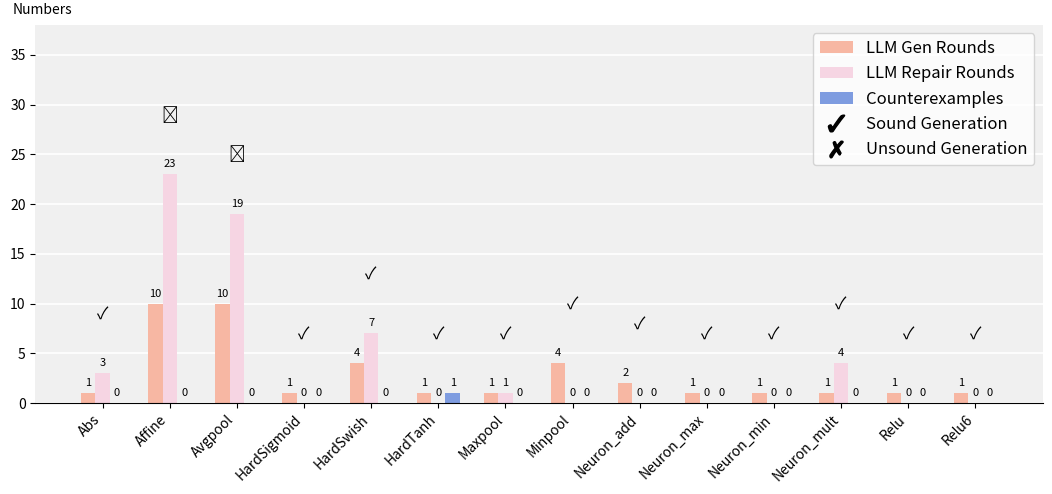

Here is the Python script that generated this plot:
import os

import matplotlib.pyplot as plt
import numpy as np
from matplotlib.lines import Line2D

# op, gen_rounds, repair_reounds, ce_number, time, success/fail
raw_data = [
    ["Abs", 1, 1, 1, 14.23, True],
    ["Add", 1, 0, 0, 5.94, True],
    ["Affine", 10, 52, 0, 293.83, False],
    ["Avgpool", 10, 60, 0, 582.94, True],
    ["HardSigmoid", 10, 7, 22, 297.40, True],
    ["HardSwish", 10, 28, 17, 451.92, False],
    ["HardTanh", 4, 13, 5, 209.80, True],
    ["Max", 2, 2, 2, 66, True],
    ["Maxpool", 1, 17, 0, 74.68, True],
    ["Min", 3, 12, 4, 122.56, True],
    ["Minpool", 9, 58, 0, 312.64, True],
    ["Mult", 10, 86, 0, 1266.64, False],
    ["Relu", 1, 0, 0, 8.56, True],
    ["Relu6", 10, 5, 21, 407.79, False],
    [0],
]


gpt5_deeppoly = [
    ["Abs", 1, 3, 0, 417.3745975494385, True],
    ["Affine", 10, 23, 0, 3023.0190472602844, False],
    ["Avgpool", 10, 19, 0, 2066.090816259384, False],
    ["HardSigmoid", 1, 0, 0, 336.812641620636, True],
    ["HardSwish", 4, 7, 0, 7274.458252191544, True],
    ["HardTanh", 1, 0, 1, 281.54825830459595, True],
    ["Maxpool", 1, 1, 0, 233.76632356643677, True],
    ["Minpool", 4, 0, 0, 1787.2058565616608, True],
    ["Neuron_add", 2, 0, 0, 69.1942241191864, True],
    ["Neuron_max", 1, 0, 0, 107.19696164131165, True],
    ["Neuron_min", 1, 0, 0, 99.59152913093567, True],
    ["Neuron_mult", 1, 4, 0, 285.4137122631073, True],
    ["Relu", 1, 0, 0, 61.4987678527832, True],
    ["Relu6", 1, 0, 0, 176.70161747932434, True],
    [16219.883420944214],
]


gpt5_deepz = [
    ["Abs", 1, 0, 0, 97.10799384117126, True],
    ["Affine", 10, 15, 0, 6257.354681491852, False],
    ["Avgpool", 10, 53, 2, 4606.029059648514, False],
    ["HardSigmoid", 1, 1, 0, 563.9685323238373, True],
    ["HardSwish", 10, 3, 1, 26309.281621217728, False],
    ["HardTanh", 1, 0, 0, 161.3286428451538, True],
    ["Maxpool", 1, 0, 0, 170.80931305885315, True],
    ["Minpool", 10, 4, 0, 3565.4361758232117, False],
    ["Neuron_add", 1, 0, 0, 75.31101584434509, True],
    ["Neuron_max", 1, 0, 0, 338.4349014759064, True],
    ["Neuron_min", 1, 0, 0, 131.95950603485107, True],
    ["Neuron_mult", 1, 2, 0, 268.67710876464844, True],
    ["Relu", 2, 2, 1, 543.8428502082825, True],
    ["Relu6", 1, 0, 0, 177.38560605049133, True],
    [43266.95149946213],
]


claude_deeppoly = [
    ["Abs", 7, 0, 3, 270.04334020614624, True],
    ["Affine", 15, 0, 0, 538.8747441768646, False],
    ["Avgpool", 15, 72, 0, 4079.348925590515, False],
    ["HardSigmoid", 40, 3, 9, 843.0143072605133, True],
    ["HardSwish", 80, 103, 14, 6806.651964902878, False],
    ["HardTanh", 45, 3, 7, 907.9705202579498, False],
    ["Maxpool", 15, 64, 0, 3471.6564424037933, False],
    ["Minpool", 15, 59, 0, 3313.0274620056152, False],
    ["Neuron_add", 1, 0, 0, 28.052807331085205, True],
    ["Neuron_max", 1, 0, 0, 58.71096968650818, True],
    ["Neuron_min", 2, 0, 1, 117.04786205291748, True],
    ["Neuron_mult", 15, 115, 0, 12164.76506781578, False],
    ["Relu", 1, 0, 0, 28.694417476654053, True],
    ["Relu6", 15, 0, 1, 830.9136326313019, False],
    [33458.78201794624],
]


def rounds_gen_only(data, path, model):
    total_time = data[-1][0] if data[-1] else None

    raw_data = data[:-1]
    operators = [item[0] for item in raw_data]
    gen_rounds = [item[1] for item in raw_data]
    success_flags = [item[5] for item in raw_data]

    x = np.arange(len(operators)) * 1.4
    bar_width = 0.3

    fig, ax1 = plt.subplots(figsize=(10, 6))
    plt.subplots_adjust(bottom=0.25)

    ax1.set_facecolor("#f0f0f0")
    ax1.grid(True, axis="y", color="white", linewidth=1.2)
    ax1.set_axisbelow(True)

    bars = ax1.bar(
        x,
        gen_rounds,
        width=bar_width,
        label="LLM Gen Rounds",
        color="#f7b7a3",
    )

    ax1.set_ylabel("Numbers", fontsize=10, labelpad=10, rotation=0, loc="top")
    ax1.yaxis.set_label_coords(0.045, 1.02)
    ax1.set_xticks(x)
    ax1.set_xticklabels(operators, rotation=45, ha="right", fontsize=10)
    ax1.tick_params(axis="y", labelsize=10)

    # extra_handles = [
    #     Line2D([], [], color="black", marker=r"$✓$", markersize=12, linestyle="None", label="Sound"),
    #     Line2D([], [], color="black", marker=r"$✗$", markersize=12, linestyle="None", label="Unsound")
    # ]
    # handles, labels = ax1.get_legend_handles_labels()
    # ax1.legend(
    #     handles + extra_handles,
    #     labels + ["Sound Generation", "Unsound Generation"],
    #     loc="upper right",
    #     fontsize=11
    # )

    max_height = max(gen_rounds, default=0)
    ax1.set_ylim(top=max_height + 15)

    for bar in bars:
        height = bar.get_height()
        ax1.text(
            bar.get_x() + bar.get_width() / 2,
            height + 0.5,
            str(height),
            ha="center",
            va="bottom",
            fontsize=8,
        )

    for i in range(len(operators)):
        max_height = gen_rounds[i]
        symbol = "\u2713" if success_flags[i] else "\u2717"
        ax1.text(x[i], max_height + 5, symbol, ha="center", va="bottom", fontsize=12)

    for spine in ["left", "right", "top"]:
        ax1.spines[spine].set_visible(False)

    plt.savefig(path, bbox_inches="tight")
    plt.close()


def rounds(data, path, model):
    total_time = data[-1][0] if data[-1] else None

    raw_data = data[:-1]
    operators = [item[0] for item in raw_data]
    gen_rounds = [item[1] for item in raw_data]
    repair_rounds = [item[2] for item in raw_data]
    ce_counts = [item[3] for item in raw_data]
    times = [item[4] for item in raw_data]
    success_flags = [item[5] for item in raw_data]

    x = np.arange(len(operators)) * 1.4
    bar_width = 0.3

    fig, ax1 = plt.subplots(figsize=(13, 6))
    # fig, ax1 = plt.subplots()
    plt.subplots_adjust(bottom=0.25)

    ax1.set_facecolor("#f0f0f0")
    ax1.grid(True, axis="y", color="white", linewidth=1.2)
    ax1.set_axisbelow(True)

    bars1 = ax1.bar(
        x - bar_width,
        gen_rounds,
        width=bar_width,
        label="LLM Gen Rounds",
        color="#f7b7a3",
    )
    bars2 = ax1.bar(
        x, repair_rounds, width=bar_width, label="LLM Repair Rounds", color="#f6d5e3"
    )
    bars3 = ax1.bar(
        x + bar_width,
        ce_counts,
        width=bar_width,
        label="Counterexamples",
        color="#7e9ce0",
    )

    ax1.set_ylabel("Numbers", fontsize=10, labelpad=10, rotation=0, loc="top")
    ax1.yaxis.set_label_coords(0.037, 1.02)
    # ax1.set_xlabel("Operators")
    ax1.set_xticks(x)
    ax1.set_xticklabels(operators, rotation=45, ha="right")

    """
    ax2 = ax1.twinx()
    line = ax2.plot(
        x, times, color="#4b6f8d", marker="o", label="Time (s)", linewidth=2
    )
    ax2.set_ylabel("Time (s)")
    """

    lines_labels = ax1.get_legend_handles_labels()
    # lines_labels2 = ax2.get_legend_handles_labels()
    # ax1.legend(
    #     lines_labels[0] + lines_labels2[0],
    #     lines_labels[1] + lines_labels2[1],
    #     loc="upper right",
    # )

    extra_handles = [
        Line2D(
            [],
            [],
            color="black",
            marker=r"$✓$",
            markersize=12,
            linestyle="None",
            label="Sound",
        ),
        Line2D(
            [],
            [],
            color="black",
            marker=r"$✗$",
            markersize=12,
            linestyle="None",
            label="Unsound",
        ),
    ]

    handles, labels = ax1.get_legend_handles_labels()

    ax1.legend(
        handles + extra_handles,
        labels + ["Sound Generation", "Unsound Generation"],
        loc="upper right",
        fontsize=12,
    )

    max_height = max(
        max(gen_rounds, default=0),
        max(repair_rounds, default=0),
        max(ce_counts, default=0),
    )
    ax1.set_ylim(top=max_height + 15)

    for bar in bars1 + bars2 + bars3:
        height = bar.get_height()
        ax1.text(
            bar.get_x() + bar.get_width() / 2,
            height + 0.5,
            str(height),
            ha="center",
            va="bottom",
            fontsize=8,
        )

    for i in range(len(operators)):
        max_height = max(gen_rounds[i], repair_rounds[i], ce_counts[i])
        symbol = "\u2713" if success_flags[i] else "\u2717"
        ax1.text(x[i], max_height + 5, symbol, ha="center", va="bottom", fontsize=12)

    # plt.title(
    #    "LLM Generation Rounds, LLM Repair Rounds, Counterexamples, and Time per Operator"
    # )

    # plt.tight_layout()

    # if total_time is not None:
    #     fig.text(
    #         0.5,
    #         0.02,
    #         f"Total runtime for model {model}: {total_time:.2f} seconds",
    #         ha="center",
    #         va="bottom",
    #         fontsize=10,
    #     )

    for spine in ["left", "right", "top"]:
        ax1.spines[spine].set_visible(False)

    plt.savefig(path, bbox_inches="tight")


def draw_all(statistic, dir):
    for model_name, data in statistic.items():
        path = os.path.join(dir, f"{model_name}.pdf")
        rounds(data, path, model_name)


def draw_cost_curve(op, costs, output_dir):
    if not costs:
        return

    rounds = list(range(1, len(costs) + 1))

    chain_idxs = [0]
    next_idx = 0
    for j in range(1, len(costs)):
        if costs[j] < costs[next_idx] - 0.0001:
            next_idx = j
            chain_idxs.append(next_idx)

    os.makedirs(output_dir, exist_ok=True)
    out_path = os.path.join(output_dir, f"{op}_cost_curve.pdf")

    fig, ax = plt.subplots(figsize=(6, 4), dpi=150)
    ax.set_facecolor("#f0f0f0")
    ax.grid(True, color="white", linewidth=1.2)
    ax.set_axisbelow(True)

    plt.scatter(rounds, costs)

    chain_x = [rounds[k] for k in chain_idxs]
    chain_y = [costs[k] for k in chain_idxs]
    plt.plot(chain_x, chain_y, marker="o", linewidth=1)

    for x, y in zip(chain_x, chain_y):
        offset = 8
        va = "bottom"
        if y == max(costs):
            offset = -12
            va = "top"
        plt.annotate(
            f"{y:.3f}",
            (x, y),
            textcoords="offset points",
            xytext=(0, offset),
            ha="center",
            va=va,
            fontsize=12,
        )

    for spine in ["left", "top", "right"]:
        ax.spines[spine].set_visible(False)

    plt.xticks(rounds)
    # plt.xlabel("Rounds",fontsize=12)
    ax.set_ylabel("Cost Function", fontsize=12, labelpad=12, rotation=0, loc="top")
    ax.yaxis.set_label_coords(0.155, 1.02)
    plt.xticks(rounds, fontsize=12)
    plt.yticks(fontsize=12)
    # plt.title(f"{op} — Cost Function vs. Rounds")
    plt.grid(True, linestyle="-", alpha=0.4)

    plt.tight_layout()
    plt.savefig(out_path, bbox_inches="tight")
    plt.close()


def rq1(outfile="rq1.pdf", annotate=True):

    data_map = {
        "GPT-5": [1, 0, 0, True],
        "GPT-4o": [1, 1, 3, True],
        "Llama4-Maverick": [28, 39, 16, True],
        "Claude-Opus-4": [40, 3, 9, True],
    }

    model_names = list(data_map.keys())
    gen_vals = [data_map[m][0] for m in model_names]
    repair_vals = [data_map[m][1] for m in model_names]
    ce_vals = [data_map[m][2] for m in model_names]
    success_flags = [data_map[m][3] for m in model_names]

    # bkg
    plt.style.use("default")
    fig, ax = plt.subplots(figsize=(8, 5))
    plt.subplots_adjust(bottom=0.18)
    ax.set_facecolor("#f0f0f0")
    ax.grid(True, color="white", linewidth=1.2, zorder=0)
    ax.set_axisbelow(True)
    ax.xaxis.grid(False)
    ax.set_axisbelow(True)

    x = np.arange(len(model_names))
    bar_width = 0.22

    b1 = ax.bar(
        x - bar_width,
        gen_vals,
        width=bar_width,
        label="LLM Gen Rounds",
        color="#f7b7a3",
    )
    b2 = ax.bar(
        x,
        repair_vals,
        width=bar_width,
        label="LLM Repair Rounds",
        color="#f6d5e3",
    )
    b3 = ax.bar(
        x + bar_width,
        ce_vals,
        width=bar_width,
        label="Counterexamples",
        color="#7e9ce0",
    )

    ax.set_ylabel("Numbers", fontsize=14, labelpad=10, rotation=0, loc="top")
    ax.yaxis.set_label_coords(0.075, 1.01)

    ax.set_xticks(x)
    ax.set_xticklabels(model_names, rotation=0, ha="center")

    ax.tick_params(axis="x", labelsize=13)

    ax.tick_params(axis="y", labelsize=14)

    extra_handles = [
        Line2D(
            [],
            [],
            color="black",
            marker=r"$✓$",
            markersize=12,
            linestyle="None",
            label="Sound",
        ),
        Line2D(
            [],
            [],
            color="black",
            marker=r"$✗$",
            markersize=12,
            linestyle="None",
            label="Unsound",
        ),
    ]

    handles, labels = ax.get_legend_handles_labels()

    ax.legend(
        handles + extra_handles,
        labels + ["Sound Generation", "Unsound Generation"],
        loc="upper left",
        fontsize=14,
    )

    ymax = (
        max(max(gen_vals), max(repair_vals), max(ce_vals))
        if len(model_names) > 0
        else 0
    )
    ax.set_ylim(0, ymax * 1.25 + 1)

    if annotate:
        for bars in (b1, b2, b3):
            for bar in bars:
                h = bar.get_height()
                ax.text(
                    bar.get_x() + bar.get_width() / 2,
                    h + max(0.02 * ymax, 0.2),
                    f"{int(h)}" if float(h).is_integer() else f"{h:.2f}",
                    ha="center",
                    va="bottom",
                    fontsize=14,
                )

    for i in range(len(model_names)):
        max_height = max(gen_vals[i], repair_vals[i], ce_vals[i])
        symbol = "\u2713" if success_flags[i] else "\u2717"
        ax.text(
            x[i],
            max_height + max(0.08 * ymax, 1.0),
            symbol,
            ha="center",
            va="bottom",
            fontsize=20,
            # color="green" if success_flags[i] else "red",
            fontweight="bold",
        )

    for spine in ["left", "right", "top"]:
        ax.spines[spine].set_visible(False)

    fig.tight_layout()
    plt.savefig(outfile, bbox_inches="tight", dpi=200)
    plt.close(fig)


def rq3(outfile="rq3.pdf", annotate=True):

    data_map = {
        "Gelu": [10, 3, 9, True],
        "Elu": [7, 10, 4, True],
        "Sigmoid": [1, 0, 0, True],
    }

    model_names = list(data_map.keys())
    gen_vals = [data_map[m][0] for m in model_names]
    repair_vals = [data_map[m][1] for m in model_names]
    ce_vals = [data_map[m][2] for m in model_names]
    success_flags = [data_map[m][3] for m in model_names]

    # bkg
    plt.style.use("default")
    fig, ax = plt.subplots(figsize=(8, 5))
    plt.subplots_adjust(bottom=0.18)
    ax.set_facecolor("#f0f0f0")
    ax.grid(True, color="white", linewidth=1.2)
    ax.set_axisbelow(True)
    ax.xaxis.grid(False)
    ax.set_axisbelow(True)

    x = np.arange(len(model_names))
    bar_width = 0.22

    # fig, ax = plt.subplots(figsize=(8, 5))
    # plt.subplots_adjust(bottom=0.18)

    b1 = ax.bar(
        x - bar_width,
        gen_vals,
        width=bar_width,
        label="LLM Gen Rounds",
        color="#f7b7a3",
    )
    b2 = ax.bar(
        x,
        repair_vals,
        width=bar_width,
        label="LLM Repair Rounds",
        color="#f6d5e3",
    )
    b3 = ax.bar(
        x + bar_width,
        ce_vals,
        width=bar_width,
        label="Counterexamples",
        color="#7e9ce0",
    )

    ax.set_ylabel("Numbers", fontsize=14, labelpad=10, rotation=0, loc="top")
    ax.yaxis.set_label_coords(0.075, 1.01)

    ax.set_xticks(x)
    ax.set_xticklabels(model_names, rotation=0, ha="center")

    ax.tick_params(axis="x", labelsize=13)

    ax.tick_params(axis="y", labelsize=14)

    extra_handles = [
        Line2D(
            [],
            [],
            color="black",
            marker=r"$✓$",
            markersize=12,
            linestyle="None",
            label="Sound",
        ),
        Line2D(
            [],
            [],
            color="black",
            marker=r"$✗$",
            markersize=12,
            linestyle="None",
            label="Unsound",
        ),
    ]

    handles, labels = ax.get_legend_handles_labels()

    ax.legend(
        handles + extra_handles,
        labels + ["Sound Generation", "Unsound Generation"],
        loc="upper right",
        fontsize=14,
    )

    ymax = (
        max(max(gen_vals), max(repair_vals), max(ce_vals))
        if len(model_names) > 0
        else 0
    )
    ax.set_ylim(0, ymax * 1.25 + 1)

    if annotate:
        for bars in (b1, b2, b3):
            for bar in bars:
                h = bar.get_height()
                ax.text(
                    bar.get_x() + bar.get_width() / 2,
                    h + max(0.02 * ymax, 0.2),
                    f"{int(h)}" if float(h).is_integer() else f"{h:.2f}",
                    ha="center",
                    va="bottom",
                    fontsize=14,
                )

    for i in range(len(model_names)):
        max_height = max(gen_vals[i], repair_vals[i], ce_vals[i])
        symbol = "\u2713" if success_flags[i] else "\u2717"
        ax.text(
            x[i],
            max_height + max(0.08 * ymax, 1.0),
            symbol,
            ha="center",
            va="bottom",
            fontsize=20,
            # color="green" if success_flags[i] else "red",
            fontweight="bold",
        )

    for spine in ["left", "right", "top"]:
        ax.spines[spine].set_visible(False)

    fig.tight_layout()
    plt.savefig(outfile, bbox_inches="tight", dpi=200)
    plt.close(fig)


# HardSigmoid function
def hardsigmoid_curve():
    def hardsigmoid(x):
        return np.clip((x + 3) / 6, 0, 1)

    x = np.linspace(-9, 9, 400)
    y = hardsigmoid(x)

    # Plot style setup
    plt.style.use("default")
    fig, ax = plt.subplots(figsize=(6, 3.5))

    # Background & grid
    ax.set_facecolor("#f0f0f0")
    ax.grid(True, color="white", linewidth=1.2)

    # Draw main line (emphasized, warm color)
    ax.plot(x, y, color="#c05020", linewidth=3)

    # Labels
    ax.set_xlabel("x", fontsize=12, labelpad=6, loc="center")
    ax.set_ylabel("y", fontsize=12, labelpad=10, rotation=0, ha="center")
    ax.yaxis.set_label_coords(-0.045, 1.02)  # (x_offset, y_offset)

    ax.spines["left"].set_visible(False)
    ax.spines["top"].set_visible(False)
    ax.spines["right"].set_visible(False)
    ax.tick_params(axis="y", length=0)
    ax.tick_params(axis="x", labelsize=10)

    # Remove legend
    ax.text(1, 0.45, "HardSigmoid(x)", color="#c05020", fontsize=12, weight="bold")

    plt.savefig("hardsigmoid.pdf", bbox_inches="tight")
    # Tight layout
    plt.tight_layout()
    plt.show()


def hardsigmoid_incorrect():
    def hardsigmoid(x):
        return np.clip((x + 3) / 6, 0, 1)

    x = np.linspace(-6, 6, 600)
    y = hardsigmoid(x)

    # two bounds
    # y = (x + 4) / 8
    sec = (x + 4.0) / 8.0
    sigma = (x + 3) / 6
    lower = sec
    upper = sec

    # bkg
    plt.style.use("default")
    fig, ax = plt.subplots(figsize=(8, 4.5))
    ax.set_facecolor("#f0f0f0")
    ax.grid(True, color="white", linewidth=1.2)

    ax.plot(x, y, color="#c05020", linewidth=2.5, label="HardSigmoid(x)")

    ax.plot(x, lower, "b--", linewidth=1.8, label="Lower: sec((l,0),(u,1))")
    ax.plot(
        x,
        upper,
        color="green",
        linestyle="dashdot",
        linewidth=1.8,
        label="Upper: sec((l,0),(u,1))",
    )

    mask = (x >= -4) & (x <= 0)
    base = np.where(x <= -3, 0.0, sigma)
    lower = np.minimum(base, sec)
    upper = np.maximum(base, sec)

    ax.fill_between(x[mask], lower[mask], upper[mask], color="#986161", alpha=0.18)

    mask2 = (x >= 0) & (x <= 4)
    base = np.where(x <= 3, sigma, 1.0)
    lower2 = np.minimum(base, sec)
    upper2 = np.maximum(base, sec)
    ax.fill_between(x[mask2], lower2[mask2], upper2[mask2], color="#986161", alpha=0.18)

    ax.set_xlim(-6, 6)
    ax.set_ylim(-0.2, 1.25)

    ax.set_xticks([])

    # ax.set_yticks([])
    ax.tick_params(axis="y", labelsize=20)

    ax.set_xlabel("x", fontsize=19)
    # ax.set_ylabel("y", fontsize=14,loc="top")
    ax.set_ylabel("y", fontsize=19, labelpad=10, rotation=0, loc="top")
    ax.yaxis.set_label_coords(-0.08, 1.06)

    # l and u
    ax.plot([-4, -4], [0, -0.2], linestyle="--", color="black", linewidth=1)
    ax.text(-4, -0.25, r"$\ell$", ha="center", va="top", fontsize=20)

    # (4,1) u
    ax.plot([4, 4], [1, -0.2], linestyle="--", color="black", linewidth=1)
    ax.text(4, -0.25, r"$u$", ha="center", va="top", fontsize=20)

    ax.spines["top"].set_visible(False)
    ax.spines["right"].set_visible(False)

    ax.legend(
        loc="upper left",
        fontsize=17,
        frameon=True,
        facecolor="white",
        edgecolor="lightgray",
    )

    plt.tight_layout()
    plt.savefig("hardsigmoid_incorrect.pdf", bbox_inches="tight")
    plt.show()


def hardsigmoid_correct():
    def hardsigmoid(x):
        return np.clip((x + 3) / 6, 0, 1)

    x = np.linspace(-6, 6, 600)
    y = hardsigmoid(x)

    sec1 = (x + 4.0) / 7.0
    sec2 = (x + 3.0) / 7.0
    sigma = (x + 3) / 6
    lower = sec2
    upper = sec1

    # bkg
    plt.style.use("default")
    fig, ax = plt.subplots(figsize=(8, 4.5))
    ax.set_facecolor("#f0f0f0")
    ax.grid(True, color="white", linewidth=1.2)

    ax.plot(x, y, color="#c05020", linewidth=2.5, label="HardSigmoid(x)")

    ax.plot(x, lower, "b--", linewidth=1.8, label="Lower: sec((-3,0),(u,1))")
    ax.plot(
        x,
        upper,
        color="green",
        linestyle="dashdot",
        linewidth=1.8,
        label="Upper: sec((l,0),(3,1))",
    )

    mask = (x >= -4) & (x <= 4)
    base1 = np.where(x <= -3, 0.0, sec2)
    base2 = np.where(x >= 3, 1.0, sec1)
    # lower2 = np.minimum(base1, sec2)
    # upper2= np.maximum(base2, sec1)
    ax.fill_between(x[mask], base1[mask], base2[mask], color="#986161", alpha=0.18)

    ax.set_xlim(-6, 6)
    ax.set_ylim(-0.2, 1.25)

    ax.set_xticks([])

    # ax.set_yticks([])
    ax.tick_params(axis="y", labelsize=20)

    ax.set_xlabel("x", fontsize=19)
    # ax.set_ylabel("y", fontsize=14,loc="top")
    ax.set_ylabel("y", fontsize=19, labelpad=10, rotation=0, loc="top")
    ax.yaxis.set_label_coords(-0.08, 1.06)

    # l and u
    ax.plot([-4, -4], [0, -0.2], linestyle="--", color="black", linewidth=1)
    ax.text(-4, -0.25, r"$\ell$", ha="center", va="top", fontsize=20)

    # (4,1) u
    ax.plot([4, 4], [1, -0.2], linestyle="--", color="black", linewidth=1)
    ax.text(4, -0.25, r"$u$", ha="center", va="top", fontsize=20)

    ax.spines["top"].set_visible(False)
    ax.spines["right"].set_visible(False)

    ax.legend(
        loc="upper left",
        fontsize=17,
        frameon=True,
        facecolor="white",
        edgecolor="lightgray",
    )

    plt.tight_layout()
    plt.savefig("hardsigmoid_correct.pdf", bbox_inches="tight")
    plt.show()


if __name__ == "__main__":

    rq1_claude_hardsigmoid_cost_curve = [
        1.1667,
        0.08109292760935044,
        0.6667,
        0.0833,
        0.1667,
        16.1667,
        0.5,
        0.3333,
        1.1667,
        0,
    ]

    rq1_llama_hardsigmoid_cost_curve = [
        2.524,
        0.173087721909493,
        0.25142700890640024,
        0.17718345911421143,
        0.173087721909493,
        0.06720,
        0.03600467232176883,
        0.03461754438189985,
        0.2722222222222222,
        0.2913643318809905,
        0.05294622854807017,
        0.053266363304609626,
        0.05294622854807017,
        0.09410754290385964,
        0.05294622854807017,
        0.03600467232176883,
        0,
    ]

    rq1_gpt4o_hardsigmoid_cost_curve = [
        0.22856178724088122,
        0.74328758395739752,
        0.13749257934790754,
        0,
    ]

    llama_deeppoly = [
        ["Abs", 1, 0, 0, 4.291302442550659, True],
        ["Affine", 15, 0, 0, 46.63023924827576, False],
        ["Avgpool", 2, 9, 0, 1725.8876268863678, True],
        ["HardSigmoid", 28, 39, 16, 377.522705078125, True],
        ["HardSwish", 40, 6, 10, 2342.763063430786, False],
        ["HardTanh", 75, 14, 15, 1080.2573719024658, True],
        ["Maxpool", 15, 34, 0, 4772.505630970001, False],
        ["Minpool", 15, 47, 0, 8873.733200073242, False],
        ["Neuron_add", 1, 0, 0, 3.927150249481201, True],
        ["Neuron_max", 2, 4, 1, 1501.0491557121277, True],
        ["Neuron_min", 1, 1, 0, 265.8800919055939, True],
        ["Neuron_mult", 2, 7, 2, 2242.203906774521, True],
        ["Relu", 1, 0, 0, 4.36462926864624, True],
        ["Relu6", 1, 1, 0, 309.66770696640015, True],
        [33886.721366882324],
    ]

    llama_deeppoly_wo_feedback = [
        ["Abs", 1, 0, 0, 4.500029563903809, True],
        ["Affine", 70, 0, 0, 210.5168011188507, False],
        ["Avgpool", 5, 15, 1, 16.952557802200317, True],
        ["HardSigmoid", 70, 552, 0, 6920.944112539291, False],
        ["HardSwish", 70, 447, 0, 10259.599481344223, False],
        ["HardTanh", 70, 414, 0, 9960.046389341354, False],
        ["Maxpool", 70, 183, 0, 2819.499320745468, False],
        ["Minpool", 70, 630, 0, 665.0382826328278, False],
        ["Neuron_add", 1, 0, 0, 2.8666207790374756, True],
        ["Neuron_max", 70, 339, 5, 433.0541205406189, False],
        ["Neuron_min", 70, 540, 0, 266.23403000831604, False],
        ["Neuron_mult", 70, 18, 0, 671.9914238452911, False],
        ["Relu", 1, 0, 0, 5.813177108764648, True],
        ["Relu6", 70, 99, 2, 576.1142089366913, False],
        [32813.18037867546],
    ]

    # rounds(llama_deeppoly, "./llama_deeppoly.pdf", "llama4-maverick")
    rounds(gpt5_deeppoly, "./gpt5_deeppoly.pdf", "gpt5")
    # rounds(claude_deeppoly, "./claude_deeppoly.pdf", "claude")
    # rounds(gpt5_deepz, "./gpt5_deepz.pdf", "gpt5")
    # rounds_gen_only(llama_deeppoly_wo_feedback, "./llama_wo_feedback.pdf", "llama4-maverick")

    # RQ1:
    # rq1()
# draw_cost_curve("HardSigmoid", rq1_gpt4o_hardsigmoid_cost_curve, "./")
# draw_cost_curve("HardSigmoid", rq1_llama_hardsigmoid_cost_curve, "./")
# draw_cost_curve("HardSigmoid", rq1_claude_hardsigmoid_cost_curve, "./")

# RQ3:
# rq3()

# overview:
# hardsigmoid_incorrect()
# hardsigmoid_correct()
